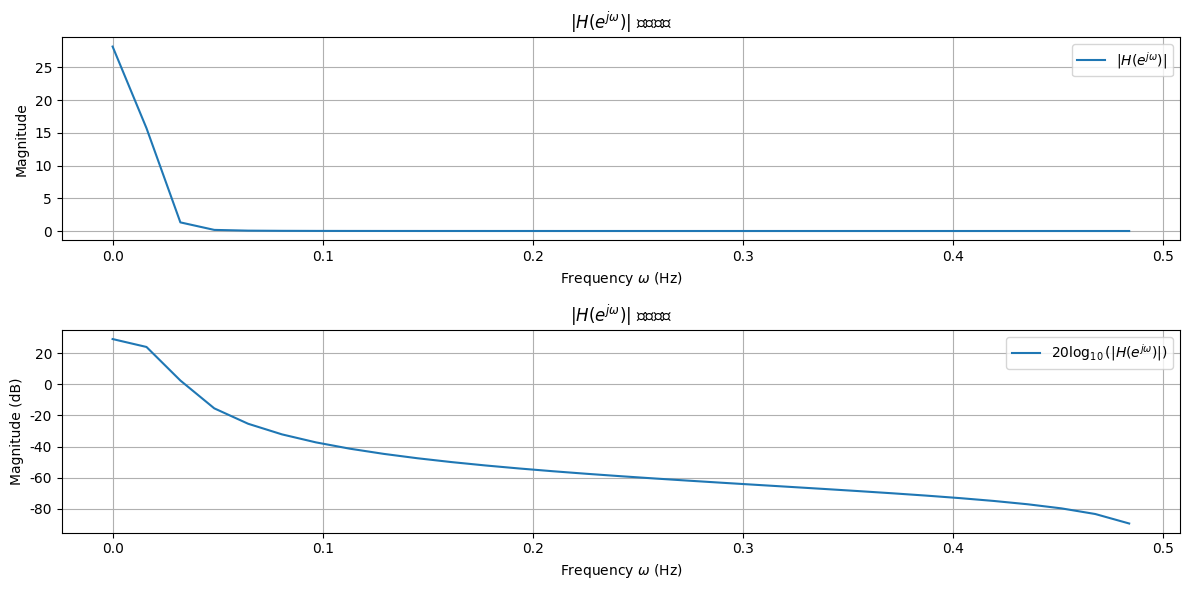

Python code for this plot:
import numpy as np
import matplotlib.pyplot as plt
plt.rcParams['font.sans-serif'] = ['Arial Unicode MS']
# 信号的参数
N = 62  # 假设信号长度为62
n = np.arange(N)  # 时间序列

# 假设 R_62[n] 是一个单位脉冲信号或者你可以替换成任何其他信号
R_62 = np.ones(N)  # 这里选择单位脉冲作为示例

# 防止除零错误
n_shifted = n - 30.5

# 计算 h[n] 的值
h_n = (1 / 2) * np.sinc(0.02 * (n_shifted)) * (1 - np.cos(2 * np.pi * n / 61)) * R_62

# 绘制 h[n] 的幅度响应 |H(e^jw)|
# 计算 H(w) 的频率响应
h_n_fft = np.fft.fft(h_n, N)  # 计算离散傅里叶变换
frequencies = np.fft.fftfreq(N, 1)  # 获取频率轴

# 计算幅度响应 |H(e^jw)|
H_magnitude = np.abs(h_n_fft)

# 计算分贝表示 20 * log10(|H(e^jw)|)
H_dB = 20 * np.log10(H_magnitude + 1e-10)  # 加小量避免log(0)

# 绘图
plt.figure(figsize=(12, 6))

# 子图1：幅度响应 |H(e^jw)|
plt.subplot(2, 1, 1)
plt.plot(frequencies[:N//2], H_magnitude[:N//2], label=r'$|H(e^{j\omega})|$')
plt.title(r'$|H(e^{j\omega})|$ 幅度响应')
plt.xlabel(r'Frequency $\omega$ (Hz)')
plt.ylabel('Magnitude')
plt.grid(True)
plt.legend()

# 子图2：分贝表示 20 * log10(|H(e^jw)|)
plt.subplot(2, 1, 2)
plt.plot(frequencies[:N//2], H_dB[:N//2], label=r'$20\log_{10}(|H(e^{j\omega})|)$')
plt.title(r'$|H(e^{j\omega})|$ 分贝表示')
plt.xlabel(r'Frequency $\omega$ (Hz)')
plt.ylabel('Magnitude (dB)')
plt.grid(True)
plt.legend()

# 显示所有子图
plt.tight_layout()
plt.show()
